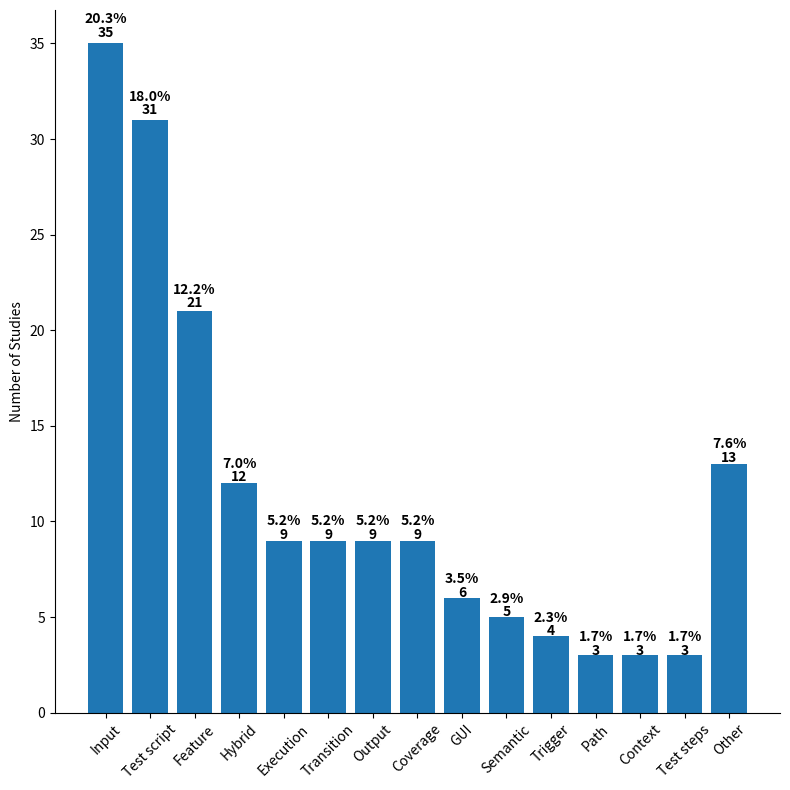

This figure's Python source:
import pandas as pd
import matplotlib.pyplot as plt
import matplotlib as mpl

mpl.rcParams['axes.spines.right'] = False
mpl.rcParams['axes.spines.top'] = False

numPapers = [35, 31, 21,
        12, 9, 9, 
        9, 9, 6, 
        5, 4, 
        3, 3,  
        3, 13]
artefacts = ['Input', 'Test script', 'Feature',
          'Hybrid', 'Execution', 'Transition', 
          'Output', 'Coverage',  'GUI', 
          'Semantic', 'Trigger',
          'Path', 'Context', 
          'Test steps', 'Other']

colors = ['lavender', 'mediumturquoise', 'khaki', 'lightgreen', 'aqua', 'gold', 'orange']

# assign data
data = pd.DataFrame({'Aretefact': artefacts,
                     'NumPapers': numPapers
                     })
 
# display data
print(data)

total_papers = data.NumPapers.sum()
print('Total number of papers: %s' % total_papers)

# compute percentage of each format
percentage = []
 
for i in range(data.shape[0]):
    pct = (data.NumPapers[i] / total_papers) * 100
    percentage.append(round(pct, 1))
 
# display percentage
print(percentage)
 
# display data
data['Percentage'] = percentage
print(data)

plt.figure(figsize=(8, 8))
plt.ylabel('Number of Studies')
# colors_list = ['Red', 'Orange', 'Blue', 'Purple']
graph = plt.bar(data.Aretefact, data.NumPapers)#, color=colors)
# plt.xticks(xLabels)
plt.xticks(rotation=45)
plt.tight_layout()
# [redacted]
 
i = 0
for p in graph:
    width = p.get_width()
    height = p.get_height()
    x, y = p.get_xy()
     
    plt.text(x+width/2,
             y+height*1.01,
             str(data.NumPapers[i]),
             ha='center',
             weight='bold')
    plt.text(x+width/2,
             y+height*1.01 + 0.7,
             str(data.Percentage[i])+'%',
             ha='center',
             weight='bold')
    i += 1

plt.savefig("artefacts-histogram.jpg")
plt.show()